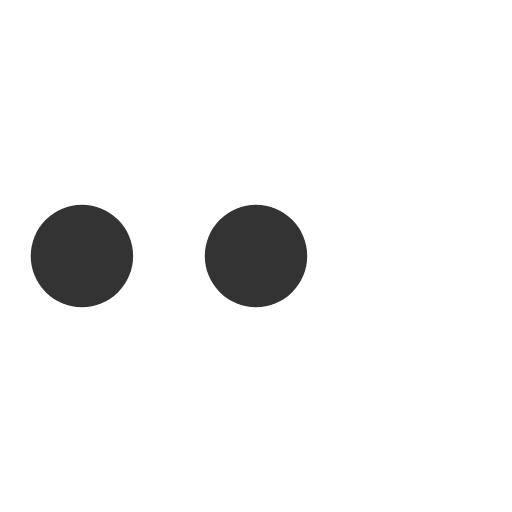
t = 0.00 s
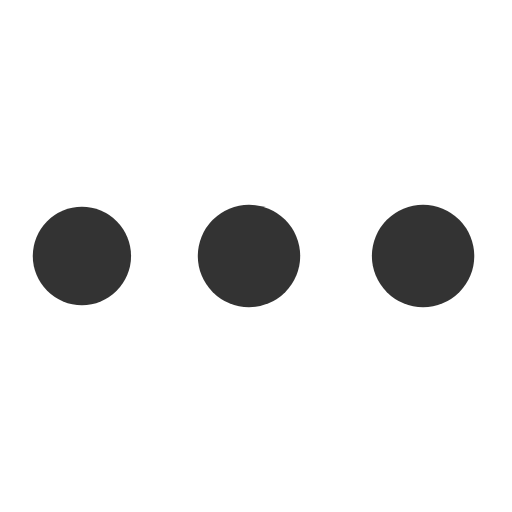
t = 0.43 s
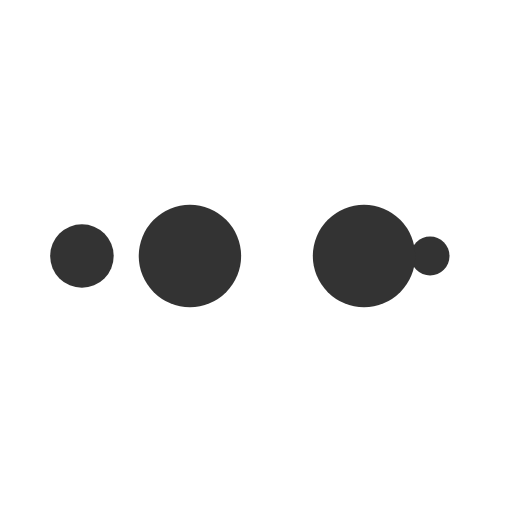
t = 0.72 s
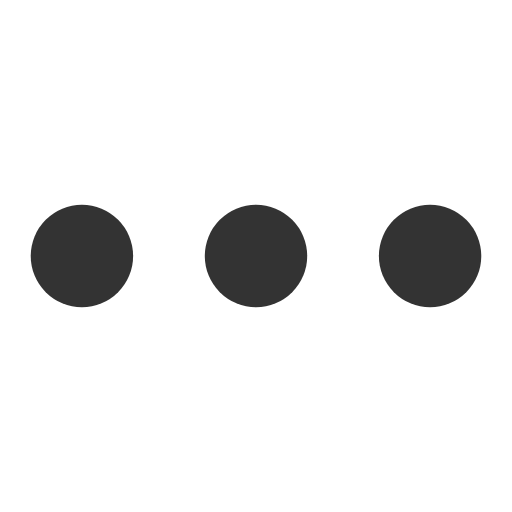
t = 1.15 s
t = 1.58 s: frame unchanged from t = 0.43 s, image omitted
t = 1.87 s: frame unchanged from t = 0.72 s, image omitted

The animated SVG that drew these frames (rendered in a browser with its animation timeline set to each time). Animation: 8 SMIL elements (animate=8); one cycle of 2.30 s, repeats indefinitely.

<svg xmlns="http://www.w3.org/2000/svg" viewBox="0 0 100 100" preserveAspectRatio="xMidYMid" fill="#333">
	<circle cx="46.9081" cy="50" r="10">
		<animate attributeName="r" values="0;10;10;10;0" keyTimes="0;0.25;0.5;0.75;1"
			keySplines="0 0.5 0.5 1;0 0.5 0.5 1;0 0.5 0.5 1;0 0.5 0.5 1" calcMode="spline" dur="2.3s"
			repeatCount="indefinite" begin="-1.15s" />
		<animate attributeName="cx" values="16;16;50;84;84" keyTimes="0;0.25;0.5;0.75;1"
			keySplines="0 0.5 0.5 1;0 0.5 0.5 1;0 0.5 0.5 1;0 0.5 0.5 1" calcMode="spline" dur="2.3s"
			repeatCount="indefinite" begin="-1.15s" />
	</circle>
	<circle cx="16" cy="50" r="9.09063">
		<animate attributeName="r" values="0;10;10;10;0" keyTimes="0;0.25;0.5;0.75;1"
			keySplines="0 0.5 0.5 1;0 0.5 0.5 1;0 0.5 0.5 1;0 0.5 0.5 1" calcMode="spline" dur="2.3s"
			repeatCount="indefinite" begin="-0.575s" />
		<animate attributeName="cx" values="16;16;50;84;84" keyTimes="0;0.25;0.5;0.75;1"
			keySplines="0 0.5 0.5 1;0 0.5 0.5 1;0 0.5 0.5 1;0 0.5 0.5 1" calcMode="spline" dur="2.3s"
			repeatCount="indefinite" begin="-0.575s" />
	</circle>
	<circle cx="84" cy="50" r=".909374">
		<animate attributeName="r" values="0;10;10;10;0" keyTimes="0;0.25;0.5;0.75;1"
			keySplines="0 0.5 0.5 1;0 0.5 0.5 1;0 0.5 0.5 1;0 0.5 0.5 1" calcMode="spline" dur="2.3s"
			repeatCount="indefinite" begin="0s" />
		<animate attributeName="cx" values="16;16;50;84;84" keyTimes="0;0.25;0.5;0.75;1"
			keySplines="0 0.5 0.5 1;0 0.5 0.5 1;0 0.5 0.5 1;0 0.5 0.5 1" calcMode="spline" dur="2.3s"
			repeatCount="indefinite" begin="0s" />
	</circle>
	<circle cx="80.9081" cy="50" r="10">
		<animate attributeName="r" values="0;0;10;10;10" keyTimes="0;0.25;0.5;0.75;1"
			keySplines="0 0.5 0.5 1;0 0.5 0.5 1;0 0.5 0.5 1;0 0.5 0.5 1" calcMode="spline" dur="2.3s"
			repeatCount="indefinite" begin="0s" />
		<animate attributeName="cx" values="16;16;16;50;84" keyTimes="0;0.25;0.5;0.75;1"
			keySplines="0 0.5 0.5 1;0 0.5 0.5 1;0 0.5 0.5 1;0 0.5 0.5 1" calcMode="spline" dur="2.3s"
			repeatCount="indefinite" begin="0s" />
	</circle>
</svg>